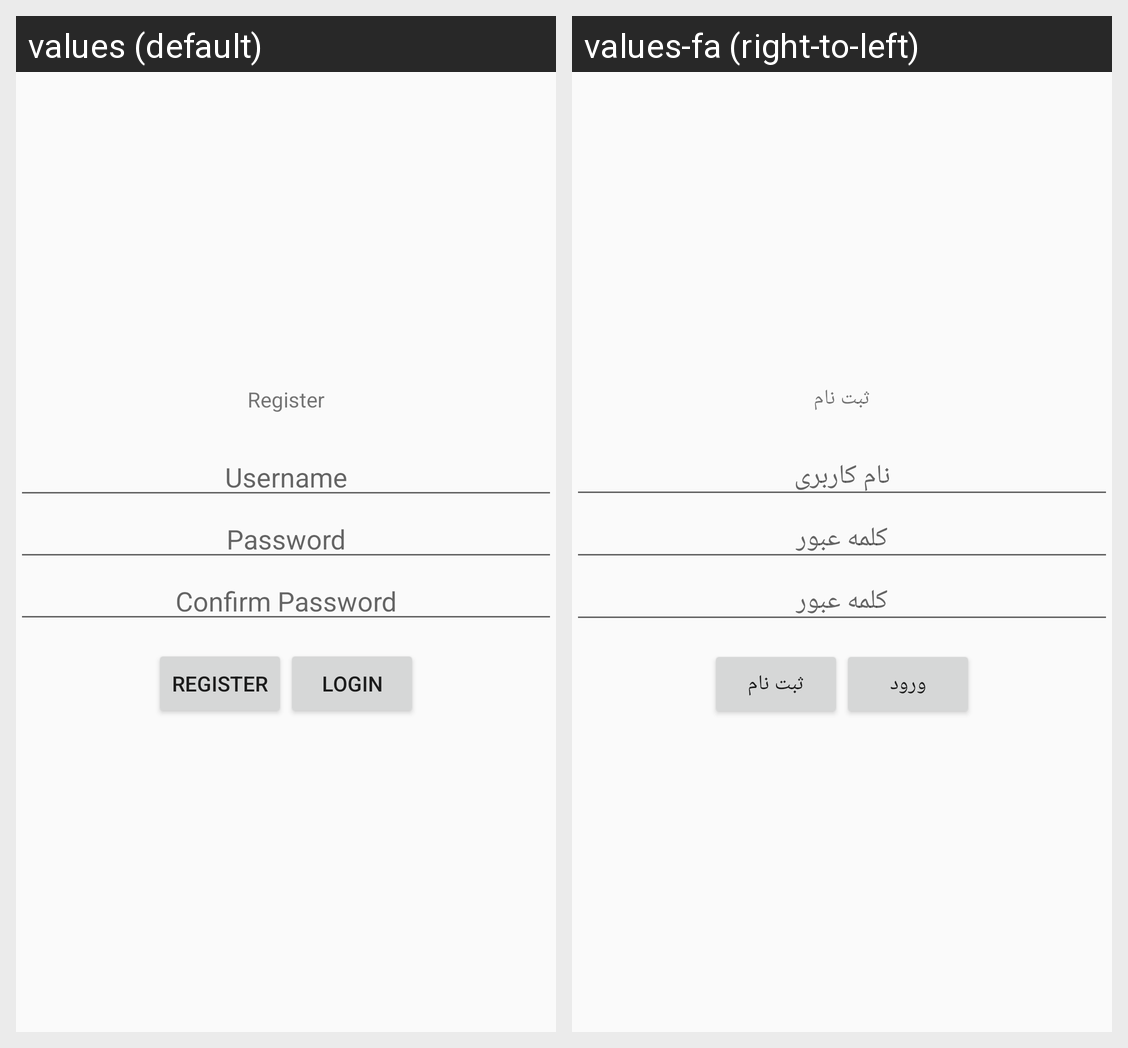

Strings drawn on this Android screen and how each of the app's shown locales translates them:
Android screen res/layout/activity_register.xml rendered under 2 locales, left to right: values (default), values-fa (right-to-left). Device: Nexus 5 (rendered at 1080×1920; each locale shown at half size, 540×960, under a caption strip naming it); theme Theme.Design.Light.NoActionBar.
Strings drawn on this screen, with the default value and each locale's value (text and hints the layout hard-codes, and strings that could not be matched under every locale, appear in the picture but are not listed):

register
  values: Register
  values-fa: ثبت نام

user_name
  values: Username
  values-fa: نام کاربری

password
  values: Password
  values-fa: کلمه عبور

confirm_password
  values: Confirm Password
  values-fa: کلمه عبور

login
  values: Login
  values-fa: ورود
